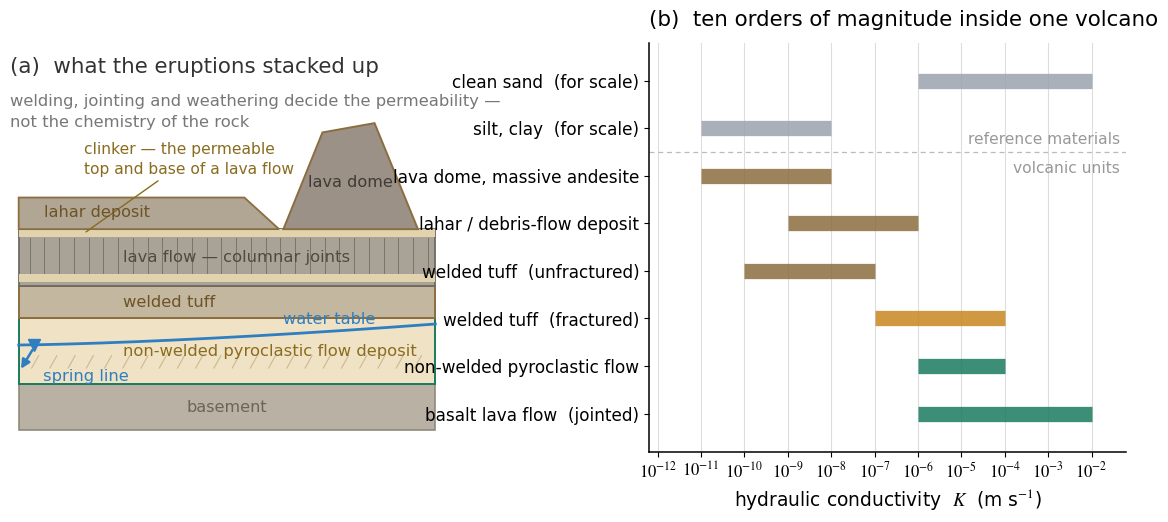

Generate this figure with matplotlib:
# -*- coding: utf-8 -*-
"""
Sci18 fig3 : The vessel that the magma built.
  (a) schematic section of a volcanic pile: lava flows with clinker and
      columnar joints, non-welded and welded pyroclastic flow deposits,
      a lava dome and a lahar deposit; the water table and the spring line.
  (b) hydraulic conductivity of the same units, on one logarithmic axis.
      Ranges are orders of magnitude from standard tables
      (Freeze & Cherry 1979 Table 2.2; Fetter 2001), not measurements
      from any single volcano.
Output: fig3_volcanic_aquifer.png
"""
import numpy as np
import matplotlib.pyplot as plt
from matplotlib import rcParams
from matplotlib.patches import Polygon, Rectangle, FancyArrowPatch

rcParams['font.family'] = 'Times New Roman'
rcParams['mathtext.fontset'] = 'stix'
rcParams['axes.linewidth'] = 1.1

C_INK = '#333333'
C_HI = '#1a7a5e'        # permeable
C_LO = '#8c6d3f'        # tight
C_MID = '#c8871f'
C_WATER = '#2f7ec2'

fig = plt.figure(figsize=(11.69, 5.246))
gs = fig.add_gridspec(1, 2, width_ratios=[1.0, 1.10], wspace=0.45,
                      left=0.030, right=0.985, bottom=0.10, top=0.88)

# ============================================================== (a) the section
ax = fig.add_subplot(gs[0])
ax.set_xlim(0, 10)
ax.set_ylim(0, 6.6)
ax.axis('off')

# basement
ax.add_patch(Rectangle((0.2, 0.35), 9.6, 0.75, facecolor='#b9b2a4',
                       edgecolor='#8a8172', lw=1.1))
ax.text(5.0, 0.72, 'basement', fontsize=11.6, color='#6d6455', ha='center',
        va='center')

# non-welded pyroclastic flow deposit (the big aquifer)
ax.add_patch(Rectangle((0.2, 1.10), 9.6, 1.05, facecolor='#f0e2c4',
                       edgecolor=C_HI, lw=1.4))
for x in np.arange(0.5, 9.7, 0.42):
    ax.plot([x, x + 0.16], [1.35, 1.55], color='#cbb98f', lw=0.8)
ax.text(2.6, 1.62, 'non-welded pyroclastic flow deposit',
        fontsize=11.8, color='#8a6c1f', ha='left', va='center')

# welded tuff (the tight one)
ax.add_patch(Rectangle((0.2, 2.15), 9.6, 0.52, facecolor='#c3b7a0',
                       edgecolor=C_LO, lw=1.4))
ax.text(2.6, 2.41, 'welded tuff', fontsize=11.8, color='#6d5326',
        ha='left', va='center')

# lava flow with clinker top and base
ax.add_patch(Rectangle((0.2, 2.67), 9.6, 0.92, facecolor='#a8a297',
                       edgecolor='#6f6a60', lw=1.3))
for yy in (2.74, 3.46):
    ax.add_patch(Rectangle((0.2, yy), 9.6, 0.13, facecolor='#e0d3ae',
                           edgecolor='none'))
for x in np.arange(0.45, 9.8, 0.34):          # columnar joints
    ax.plot([x, x], [2.88, 3.44], color='#6f6a60', lw=0.7, alpha=0.8)
ax.text(2.6, 3.13, 'lava flow — columnar joints', fontsize=11.8,
        color='#4f4a42', ha='left', va='center')
ax.annotate('clinker — the permeable\ntop and base of a lava flow',
            xy=(1.70, 3.52), xytext=(1.70, 4.72), fontsize=11.2,
            color='#8a6c1f', ha='left', va='center', linespacing=1.4,
            arrowprops=dict(arrowstyle='-', color='#8a6c1f', lw=1.0))

# lahar deposit
ax.add_patch(Polygon([(0.2, 3.59), (6.2, 3.59), (5.4, 4.10), (0.2, 4.10)],
                     facecolor='#b0a693', edgecolor=C_LO, lw=1.3))
ax.text(2.0, 3.86, 'lahar deposit', fontsize=11.6, color='#6d5326',
        ha='center', va='center')

# lava dome
ax.add_patch(Polygon([(6.3, 3.59), (7.2, 5.15), (8.4, 5.30), (9.4, 3.59)],
                     facecolor='#9b9187', edgecolor=C_LO, lw=1.4))
ax.text(7.85, 4.35, 'lava dome', fontsize=11.6, color='#3f3a34',
        ha='center', va='center')

# water table and springs
xw = np.linspace(0.2, 9.8, 200)
yw = 1.72 + 0.34 * (xw / 9.8) ** 1.5
ax.plot(xw, yw, color=C_WATER, lw=2.0, zorder=6)
ax.plot(0.55, yw[7], marker='v', ms=9, color=C_WATER, zorder=7)
ax.text(6.3, 2.02, 'water table', fontsize=11.6, color=C_WATER, va='bottom')
ax.add_patch(FancyArrowPatch((0.55, 1.68), (0.22, 1.30), arrowstyle='-|>',
                             mutation_scale=13, color=C_WATER, lw=1.8,
                             zorder=7))
ax.text(0.75, 1.22, 'spring line', fontsize=11.8, color=C_WATER,
        ha='left', va='center', zorder=7)

ax.text(0.0, 6.20, '(a)  what the eruptions stacked up', fontsize=15.4,
        color=C_INK, ha='left', va='center')
ax.text(0.0, 5.78,
        'welding, jointing and weathering decide the permeability —\n'
        'not the chemistry of the rock',
        fontsize=11.8, color='#777777', ha='left', va='top', linespacing=1.5)

# ================================================= (b) hydraulic conductivity
ax = fig.add_subplot(gs[1])

units = [
    ('clean sand  (for scale)',            1e-6, 1e-2, '#9aa3ad'),
    ('silt, clay  (for scale)',            1e-11, 1e-8, '#9aa3ad'),
    ('lava dome, massive andesite',        1e-11, 1e-8, C_LO),
    ('lahar / debris-flow deposit',        1e-9, 1e-6, C_LO),
    ('welded tuff  (unfractured)',         1e-10, 1e-7, C_LO),
    ('welded tuff  (fractured)',           1e-7, 1e-4, C_MID),
    ('non-welded pyroclastic flow',        1e-6, 1e-4, C_HI),
    ('basalt lava flow  (jointed)',        1e-6, 1e-2, C_HI),
]

ypos = np.arange(len(units))[::-1]
for y, (lab, lo, hi, col) in zip(ypos, units):
    ax.plot([np.log10(lo), np.log10(hi)], [y, y], color=col, lw=11,
            solid_capstyle='butt', alpha=0.85, zorder=3)
    ax.plot([np.log10(lo), np.log10(hi)], [y, y], color=col, lw=11,
            solid_capstyle='butt', alpha=0.0, zorder=3)

ax.set_yticks(ypos)
ax.set_yticklabels([u[0] for u in units], fontsize=12.2)
ax.set_ylim(-0.8, len(units) - 0.2)

ax.set_xlim(-12.2, -1.2)
ax.set_xticks(range(-12, -1))
ax.set_xticklabels([r'$10^{%d}$' % e for e in range(-12, -1)], fontsize=12.0)
ax.set_xlabel(r'hydraulic conductivity  $K$  (m s$^{-1}$)', fontsize=13.4)
ax.grid(axis='x', color='#dddddd', lw=0.8, zorder=0)
ax.set_axisbelow(True)
for s in ('top', 'right'):
    ax.spines[s].set_visible(False)

ax.axhline(5.5, color='#bbbbbb', lw=0.9, ls=(0, (4, 3)))
ax.text(-1.35, 5.60, 'reference materials', fontsize=11.2,
        color='#999999', va='bottom', ha='right')
ax.text(-1.35, 5.32, 'volcanic units', fontsize=11.2,
        color='#999999', va='top', ha='right')

ax.set_title('(b)  ten orders of magnitude inside one volcano',
             fontsize=15.4, pad=12, loc='left')

fig.savefig('fig3_volcanic_aquifer.png', dpi=244, bbox_inches='tight',
            facecolor='white')
print('saved fig3_volcanic_aquifer.png')
